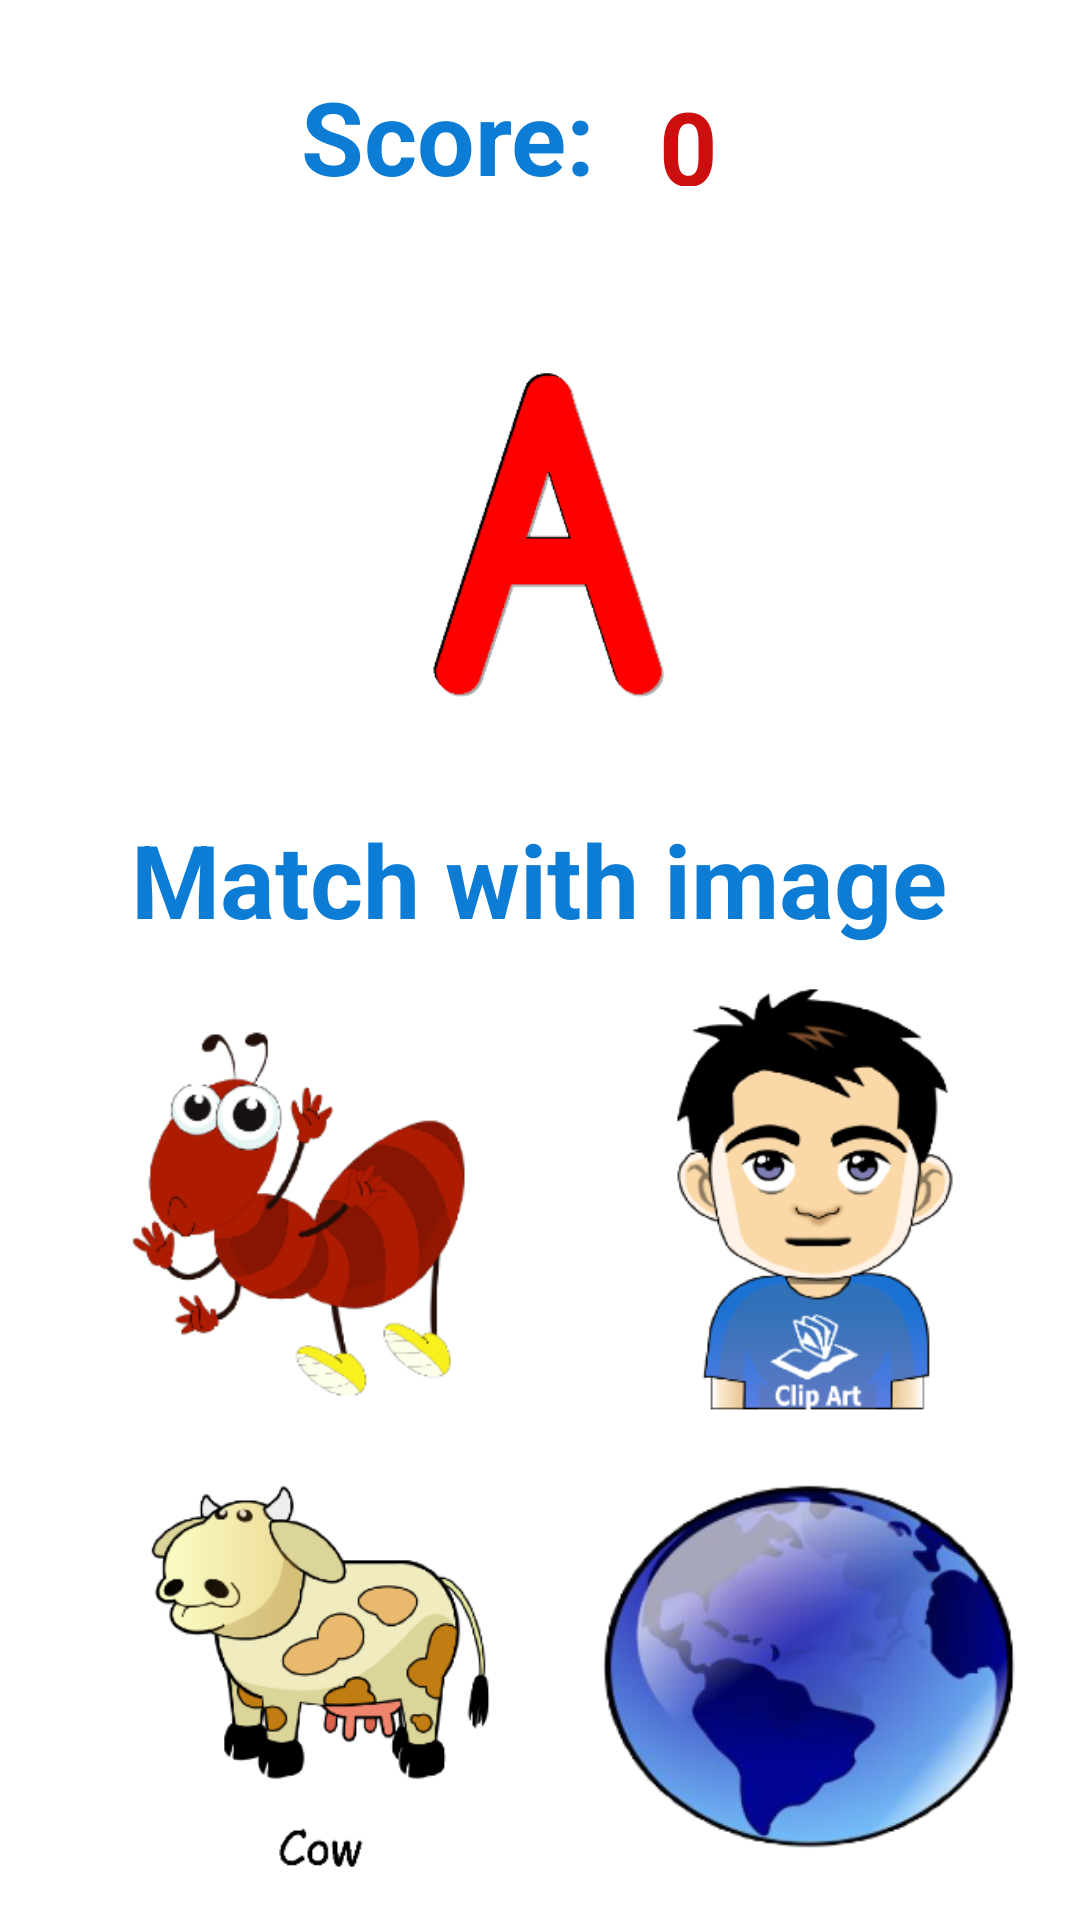

Write the Android layout XML for this screen, with the resource values it uses.
<!-- AndroidManifest.xml: application theme Theme.LearnAlphabets -->
<!-- res/layout/activity_take_test.xml -->
<?xml version="1.0" encoding="utf-8"?>
<androidx.constraintlayout.widget.ConstraintLayout xmlns:android="http://schemas.android.com/apk/res/android"
    xmlns:app="http://schemas.android.com/apk/res-auto"
    xmlns:tools="http://schemas.android.com/tools"
    android:layout_width="match_parent"
    android:layout_height="match_parent"
    tools:context=".TakeTest">

    <TextView
        android:id="@+id/textView3"
        android:layout_width="299dp"
        android:layout_height="75dp"
        android:layout_marginTop="8dp"
        android:gravity="center"
        android:text="Score:"
        android:textColor="#0D7CD5"
        android:textSize="34sp"
        android:textStyle="bold"
        app:layout_constraintBottom_toBottomOf="parent"
        app:layout_constraintEnd_toEndOf="parent"
        app:layout_constraintHorizontal_bias="0.0"
        app:layout_constraintStart_toStartOf="parent"
        app:layout_constraintTop_toTopOf="parent"
        app:layout_constraintVertical_bias="0.0" />

    <ImageView
        android:id="@+id/Letter"
        android:layout_width="142dp"
        android:layout_height="119dp"
        android:layout_marginStart="116dp"
        android:layout_marginTop="142dp"
        android:layout_marginEnd="117dp"
        android:layout_marginBottom="16dp"
        app:layout_constraintBottom_toTopOf="@+id/textView"
        app:layout_constraintEnd_toEndOf="parent"
        app:layout_constraintStart_toStartOf="parent"
        app:layout_constraintTop_toTopOf="parent"
        app:srcCompat="@drawable/a_letter" />

    <TextView
        android:id="@+id/textView"
        android:layout_width="332dp"
        android:layout_height="66dp"
        android:layout_marginTop="8dp"
        android:layout_marginBottom="329dp"
        android:gravity="center"
        android:text="Match with image"
        android:textColor="#0D7CD5"
        android:textSize="34sp"
        android:textStyle="bold"
        app:layout_constraintBottom_toBottomOf="parent"
        app:layout_constraintEnd_toEndOf="parent"
        app:layout_constraintHorizontal_bias="0.493"
        app:layout_constraintStart_toStartOf="parent"
        app:layout_constraintTop_toBottomOf="@+id/Letter" />

    <LinearLayout
        android:id="@+id/linearLayout2"
        android:layout_width="320dp"
        android:layout_height="145dp"
        android:layout_marginStart="1dp"
        android:layout_marginTop="1dp"
        android:layout_marginEnd="1dp"
        android:layout_marginBottom="1dp"
        android:orientation="horizontal"
        app:layout_constraintBottom_toTopOf="@+id/linearLayout"
        app:layout_constraintEnd_toEndOf="parent"
        app:layout_constraintStart_toStartOf="parent"
        app:layout_constraintTop_toBottomOf="@+id/textView">

        <ImageView
            android:id="@+id/option1"
            android:layout_width="212dp"
            android:layout_height="wrap_content"
            android:layout_weight="1"
            android:onClick="onClick"
            app:srcCompat="@drawable/ant" />

        <ImageView
            android:id="@+id/option2"
            android:layout_width="wrap_content"
            android:layout_height="wrap_content"
            android:layout_weight="1"
            android:onClick="onClick"
            app:srcCompat="@drawable/boy" />
    </LinearLayout>

    <LinearLayout
        android:id="@+id/linearLayout"
        android:layout_width="328dp"
        android:layout_height="165dp"
        android:layout_marginStart="1dp"
        android:layout_marginTop="1dp"
        android:layout_marginEnd="1dp"
        android:layout_marginBottom="1dp"
        android:orientation="horizontal"
        app:layout_constraintBottom_toBottomOf="parent"
        app:layout_constraintEnd_toEndOf="parent"
        app:layout_constraintStart_toStartOf="parent"
        app:layout_constraintTop_toBottomOf="@+id/linearLayout2">

        <ImageView
            android:id="@+id/option3"
            android:layout_width="173dp"
            android:layout_height="match_parent"
            android:layout_weight="1"
            android:onClick="onClick"
            app:srcCompat="@drawable/cow" />

        <ImageView
            android:id="@+id/option4"
            android:layout_width="157dp"
            android:layout_height="match_parent"
            android:layout_weight="1"
            android:onClick="onClick"
            app:srcCompat="@drawable/earth" />
    </LinearLayout>

    <TextView
        android:id="@+id/Score"
        android:layout_width="93dp"
        android:layout_height="36dp"
        android:text="0"
        android:textColor="#CD0E0E"
        android:textSize="34sp"
        android:textStyle="bold"
        app:layout_constraintBottom_toBottomOf="@+id/textView3"
        app:layout_constraintEnd_toEndOf="parent"
        app:layout_constraintHorizontal_bias="0.823"
        app:layout_constraintStart_toStartOf="parent"
        app:layout_constraintTop_toTopOf="parent"
        app:layout_constraintVertical_bias="0.553" />

</androidx.constraintlayout.widget.ConstraintLayout>
<!-- resources referenced by this layout -->
<resources>
  <!-- drawable a_letter: png bitmap (drawable, 5934 bytes) -->
  <!-- drawable ant: png bitmap (drawable, 21391 bytes) -->
  <!-- drawable boy: png bitmap (drawable, 26519 bytes) -->
  <!-- drawable cow: png bitmap (drawable, 25637 bytes) -->
  <!-- drawable earth: png bitmap (drawable, 45621 bytes) -->
  <style name="Theme.LearnAlphabets" parent="Theme.MaterialComponents.DayNight.DarkActionBar">
          
          <item name="colorPrimary">@color/purple_500</item>
          <item name="colorPrimaryVariant">@color/purple_700</item>
          <item name="colorOnPrimary">@color/white</item>
          
          <item name="colorSecondary">@color/teal_200</item>
          <item name="colorSecondaryVariant">@color/teal_700</item>
          <item name="colorOnSecondary">@color/black</item>
          
          <item name="android:statusBarColor" tools:targetApi="l">?attr/colorPrimaryVariant</item>
          
      </style>
  <!-- not gathered from this repository: default colours our renderer supplied (Android Studio template values) -->
  <color name="purple_500">#FF6200EE</color>
  <color name="purple_700">#FF3700B3</color>
  <color name="teal_200">#FF03DAC5</color>
  <color name="teal_700">#FF018786</color>
  <color name="black">#FF000000</color>
  <color name="white">#FFFFFFFF</color>
</resources>
